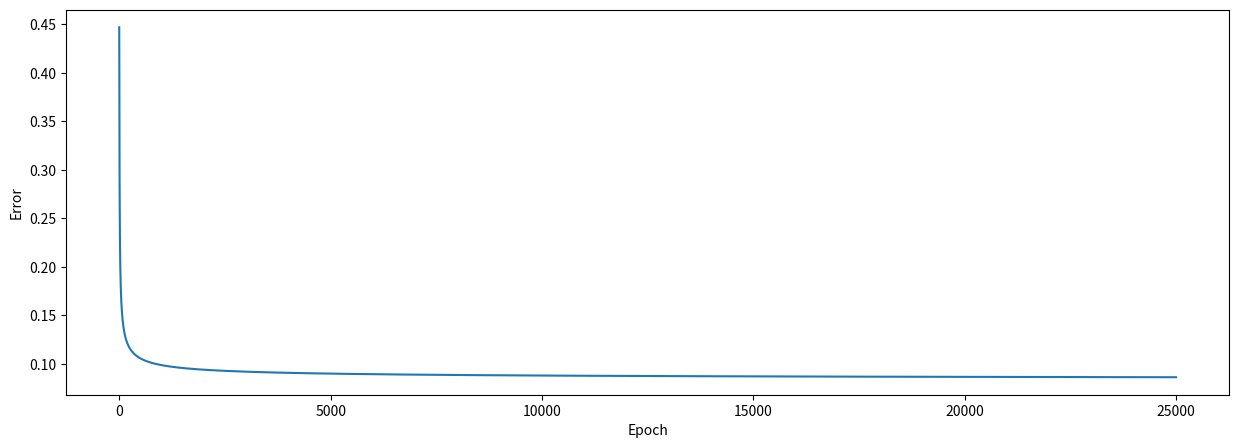

The matplotlib source for this figure:
import numpy as np # helps with the math
import matplotlib.pyplot as plt # to plot error during training

# create ANN class
class ANN:

    # intialize variables in class
    def __init__(self, inputs, outputs):
        self.inputs  = inputs
        self.outputs = outputs
        # initialize weights as .50 for simplicity
        self.weights = np.array([[.50], [.50], [.50]])
        self.error_history = []
        self.epoch_list = []

    #activation function ==> S(x) = 1/1+e^(-x)
    def sigmoid(self, x, deriv=False):
        if deriv == True:
            return x * (1 - x)
        return 1 / (1 + np.exp(-x))

    # data will flow through the neural network.
    def feed_forward(self):
        self.hidden = self.sigmoid(np.dot(self.inputs, self.weights))
        

    # going backwards through the network to update weights
    def backpropagation(self):
        self.error  = self.outputs - self.hidden
        delta = self.error * self.sigmoid(self.hidden, deriv=True)
        #delta = self.error * np.tanh(self.hidden)
        self.weights += np.dot(self.inputs.T, delta)

    # train the neural net for 25 000 iterations
    def train(self, epochs=25000):
        for epoch in range(epochs):
            # flow forward and produce an output
            self.feed_forward()
            # go back though the network to make corrections based on the output
            self.backpropagation()    
            # keep track of the error history over each epoch
            self.error_history.append(np.average(np.abs(self.error)))
            self.epoch_list.append(epoch)

    # function to predict output on new and unseen input data                               
    def predict(self, new_input):
        prediction = self.sigmoid(np.dot(new_input, self.weights))
        return prediction

# input data
inputs = np.array([[0, 1, 0],
                   [0, 1, 1],
                   [0, 0, 0],#[0, 0, 1],
                   [1, 0, 0],
                   [1, 1, 1],
                   [1, 0, 1]])
# output data
outputs = np.array([[0], [0], [0], [1], [1], [1] ])

# create neural network   
NN = ANN(inputs, outputs)
# train neural network
NN.train()

# create two new examples to predict                                   
example = np.array([[1, 1, 0]])
example_2 = np.array([[0, 1, 1]])
example_2 = np.array([[0, 0, 1]])

# print the predictions for both examples                                   
print(NN.predict(example), ' - Correct: ', example[0][0])
print(NN.predict(example_2), ' - Correct: ', example_2[0][0])

# plot the error over the entire training duration
plt.figure(figsize=(15,5))
plt.plot(NN.epoch_list, NN.error_history)
plt.xlabel('Epoch')
plt.ylabel('Error')
plt.show()